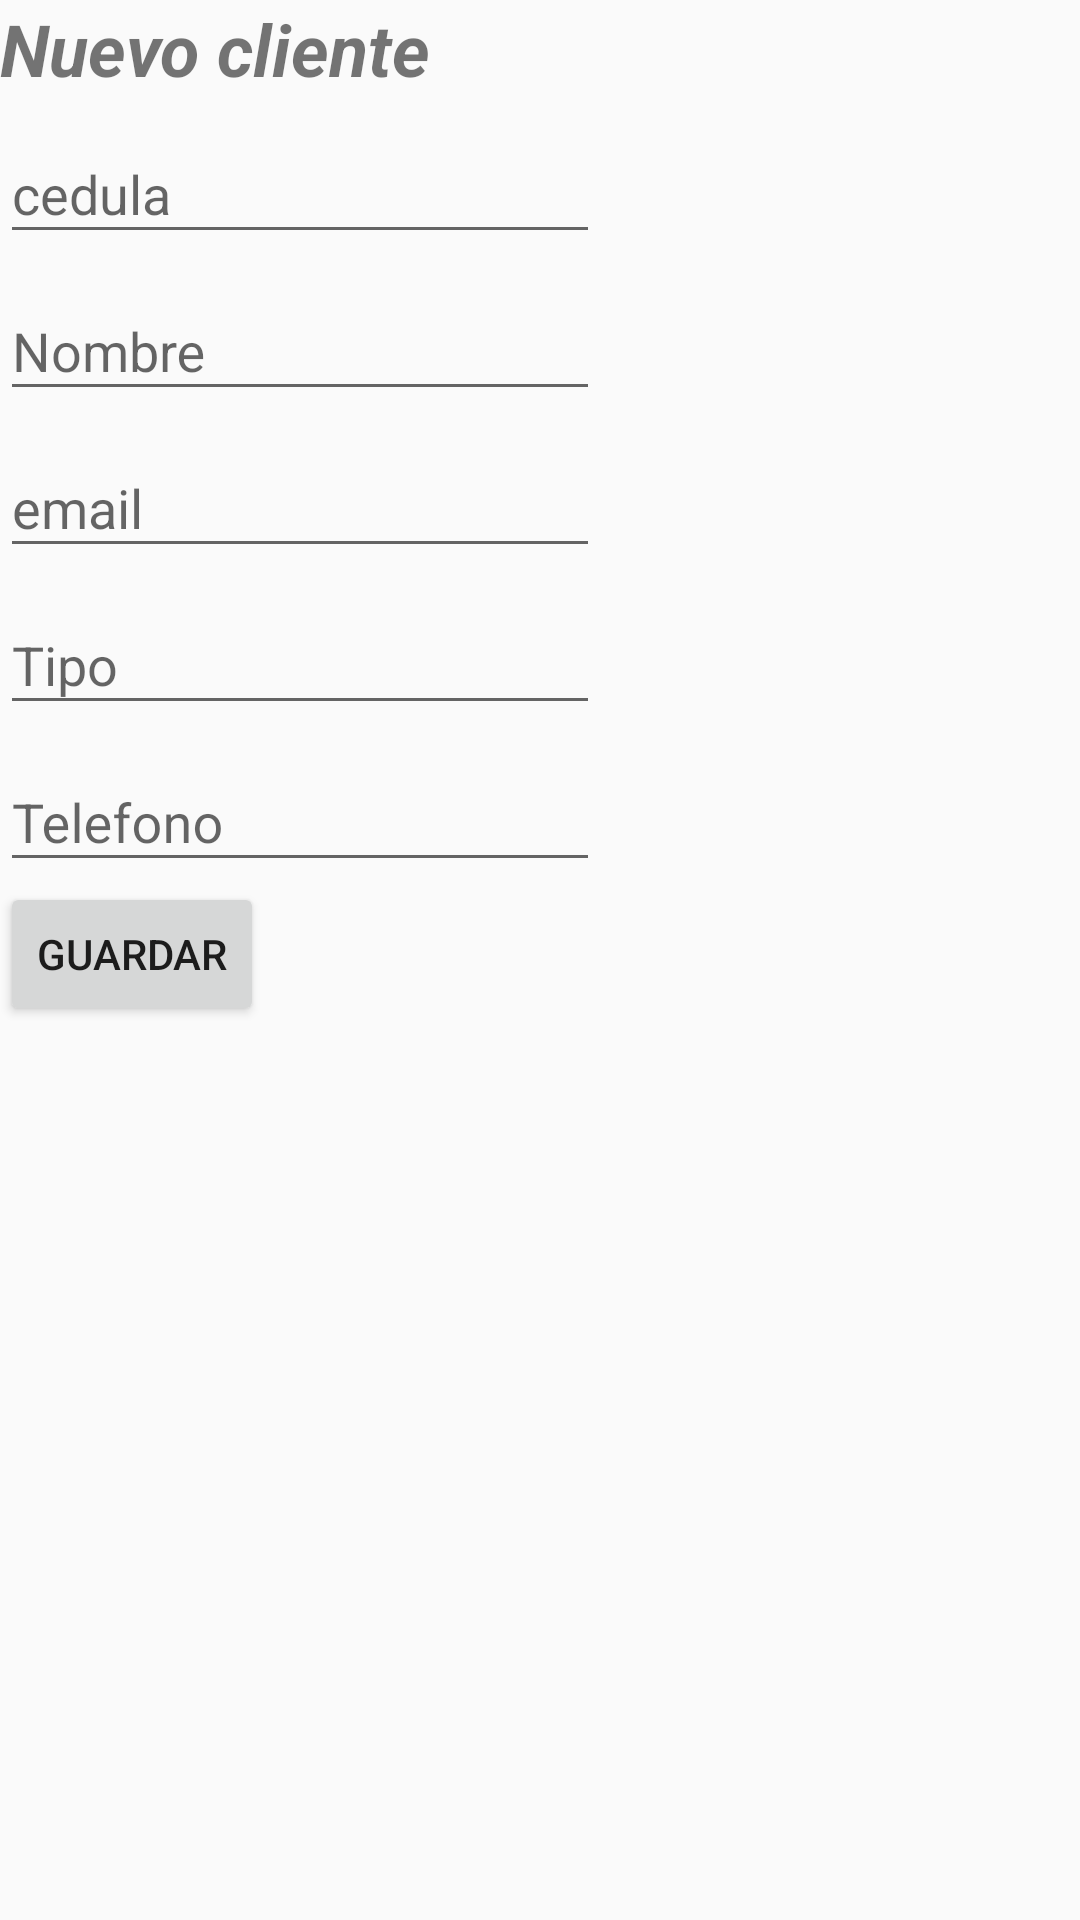

Write the Android layout XML for this screen, with the resource values it uses.
<!-- AndroidManifest.xml: application theme AppTheme -->
<!-- res/layout/activity_ccliente.xml -->
<?xml version="1.0" encoding="utf-8"?>
<android.support.constraint.ConstraintLayout xmlns:android="http://schemas.android.com/apk/res/android"
    xmlns:app="http://schemas.android.com/apk/res-auto"
    xmlns:tools="http://schemas.android.com/tools"
    android:layout_width="match_parent"
    android:layout_height="match_parent"
    tools:context="finalproject.android.uniquindio.co.proyectoandroid.Ccliente">

    <android.support.v7.widget.LinearLayoutCompat
        android:layout_width="match_parent"
        android:layout_height="wrap_content"
        android:orientation="vertical">

        <android.support.v7.widget.AppCompatTextView
            android:layout_width="match_parent"
            android:layout_height="wrap_content"
            android:text="Nuevo cliente"
            android:textSize="24sp"
            android:textStyle="bold|italic" />

        <android.support.design.widget.TextInputLayout
            android:layout_width="200dp"
            android:layout_height="wrap_content"
            tools:layout_editor_absoluteX="4dp"
            tools:layout_editor_absoluteY="52dp">

            <android.support.design.widget.TextInputEditText
                android:id="@+id/cl_ced"
                android:layout_width="match_parent"
                android:layout_height="wrap_content"
                android:hint="cedula" />
        </android.support.design.widget.TextInputLayout>
        <android.support.design.widget.TextInputLayout
            android:layout_width="200dp"
            android:layout_height="wrap_content"
            tools:layout_editor_absoluteX="4dp"
            tools:layout_editor_absoluteY="52dp">

            <android.support.design.widget.TextInputEditText
                android:layout_width="match_parent"
                android:id="@+id/cl_nombre"
                android:layout_height="wrap_content"
                android:hint="Nombre" />
        </android.support.design.widget.TextInputLayout>
        <android.support.design.widget.TextInputLayout
            android:layout_width="200dp"
            android:layout_height="wrap_content"
            tools:layout_editor_absoluteX="4dp"
            tools:layout_editor_absoluteY="52dp">

            <android.support.design.widget.TextInputEditText
                android:layout_width="match_parent"
                android:layout_height="wrap_content"
                android:id="@+id/cl_email"
                android:hint="email" />
        </android.support.design.widget.TextInputLayout>
        <android.support.design.widget.TextInputLayout
            android:layout_width="200dp"
            android:layout_height="wrap_content"
            tools:layout_editor_absoluteX="4dp"
            tools:layout_editor_absoluteY="52dp">

            <android.support.design.widget.TextInputEditText
                android:layout_width="match_parent"
                android:layout_height="wrap_content"
                android:id="@+id/cl_tipo"
                android:hint="Tipo" />
        </android.support.design.widget.TextInputLayout>
        <android.support.design.widget.TextInputLayout
            android:layout_width="200dp"
            android:layout_height="wrap_content"
            tools:layout_editor_absoluteX="4dp"
            tools:layout_editor_absoluteY="52dp">

            <android.support.design.widget.TextInputEditText
                android:layout_width="match_parent"
                android:layout_height="wrap_content"
                android:id="@+id/cl_tel"
                android:hint="Telefono" />
        </android.support.design.widget.TextInputLayout>

        <Button
            android:layout_width="wrap_content"
            android:layout_height="wrap_content"
            android:id="@+id/btn_crearcliente"
            android:text="Guardar" />


    </android.support.v7.widget.LinearLayoutCompat>
</android.support.constraint.ConstraintLayout>
<!-- resources referenced by this layout -->
<resources>
  <style name="AppTheme" parent="Theme.AppCompat.Light.DarkActionBar">
          
          <item name="colorPrimary">@color/colorPrimary</item>
          <item name="colorPrimaryDark">@color/colorPrimaryDark</item>
          <item name="colorAccent">@color/colorAccent</item>
      </style>
  <!-- not gathered from this repository: default colours our renderer supplied (Android Studio template values) -->
  <color name="colorPrimary">#FF6200EE</color>
  <color name="colorPrimaryDark">#FF3700B3</color>
  <color name="colorAccent">#FF03DAC5</color>
</resources>
